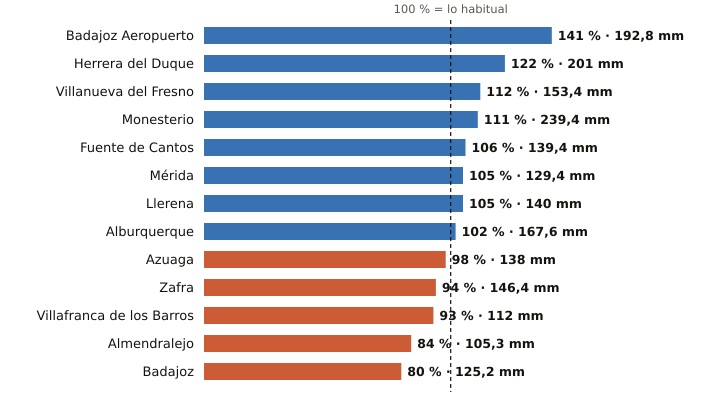

Source data for this figure (header and first rows):
estacion, provincia, indicativo, mm_otono, referencia_mm, pct, periodo_referencia, hasta, hora
Badajoz Aeropuerto, Badajoz, 4452, 192.8, 136.8, 141, 1991-2020, 2026-11-25, 15
Herrera del Duque, Badajoz, 4244X, 201.0, 164.8, 122, 2001-2025, 2026-11-25, 15
Villanueva del Fresno, Badajoz, 4497X, 153.4, 137.5, 112, 2008-2025, 2026-11-25, 15
Monesterio, Badajoz, 4499X, 239.4, 216.0, 111, 2006-2025, 2026-11-25, 15
Fuente de Cantos, Badajoz, 4501X, 139.4, 131.8, 106, 2008-2025, 2026-11-25, 15
Mérida, Badajoz, 4410X, 129.4, 123.2, 105, 1991-2020, 2026-11-25, 15
Llerena, Badajoz, 4386B, 140.0, 133.4, 105, 2009-2025, 2026-11-25, 15
Alburquerque, Badajoz, 4464X, 167.6, 163.6, 102, 2008-2025, 2026-11-25, 15
Azuaga, Badajoz, 5473X, 138.0, 140.7, 98, 2003-2025, 2026-11-25, 15
Zafra, Badajoz, 4427X, 146.4, 155.3, 94, 2003-2025, 2026-11-25, 15
Villafranca de los Barros, Badajoz, 4395X, 112.0, 120.4, 93, 2008-2025, 2026-11-25, 15
Almendralejo, Badajoz, 4436Y, 105.3, 125.3, 84, 2009-2025, 2026-11-25, 14
Badajoz, Badajoz, 4478X, 125.2, 156.5, 80, 2002-2025, 2026-11-25, 15
